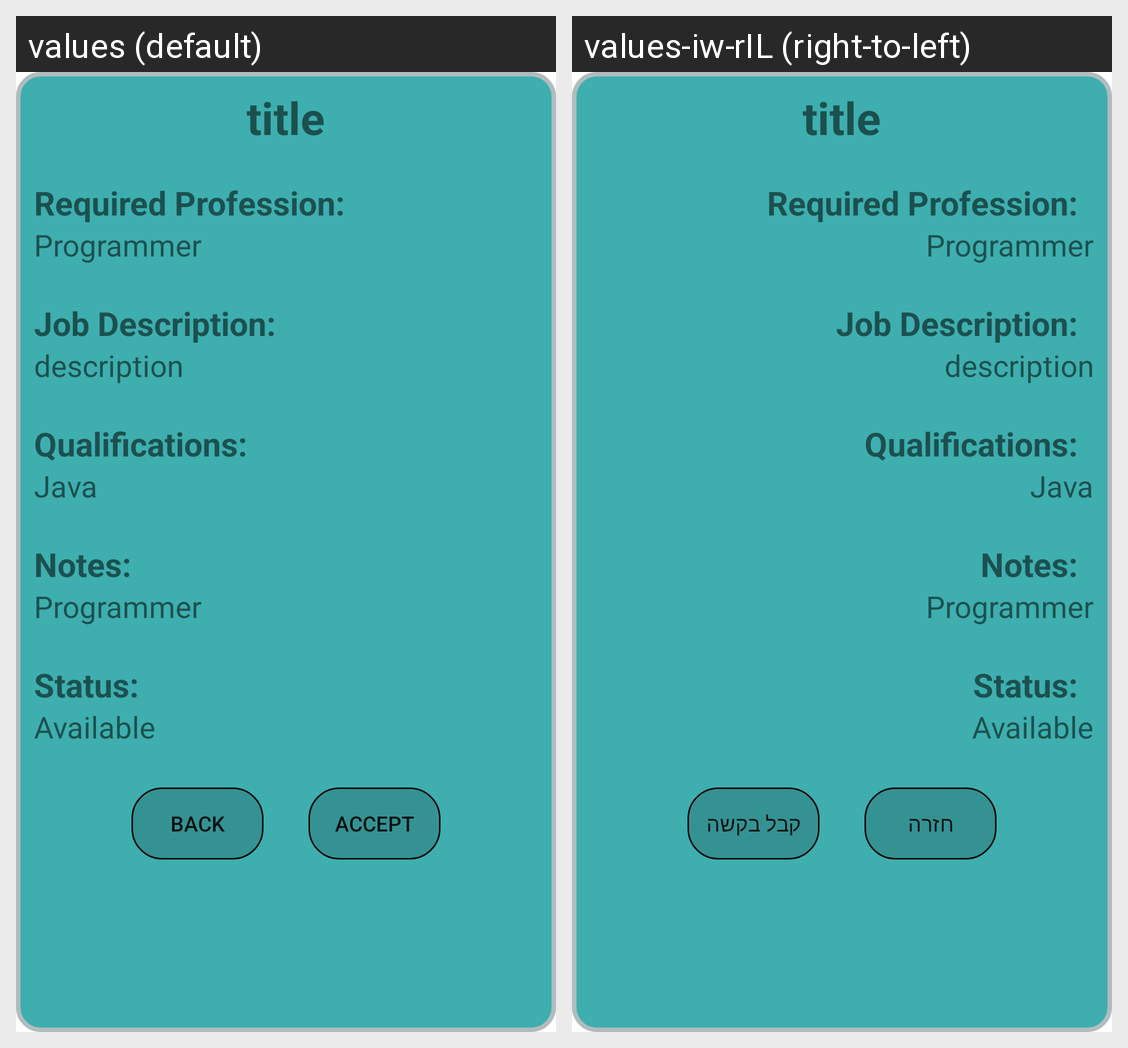

For this localized Android screen grid, give each drawn string resource with its value in every locale shown.
Android screen res/layout/activity_view_request.xml rendered under 2 locales, left to right: values (default), values-iw-rIL (right-to-left). Device: Nexus 5 (rendered at 1080×1920; each locale shown at half size, 540×960, under a caption strip naming it); theme AppTheme.PopTransparent.
Strings drawn on this screen, with the default value and each locale's value (text and hints the layout hard-codes, and strings that could not be matched under every locale, appear in the picture but are not listed):

back
  values: Back
  values-iw-rIL: חזרה

accept
  values: Accept
  values-iw-rIL: קבל בקשה
